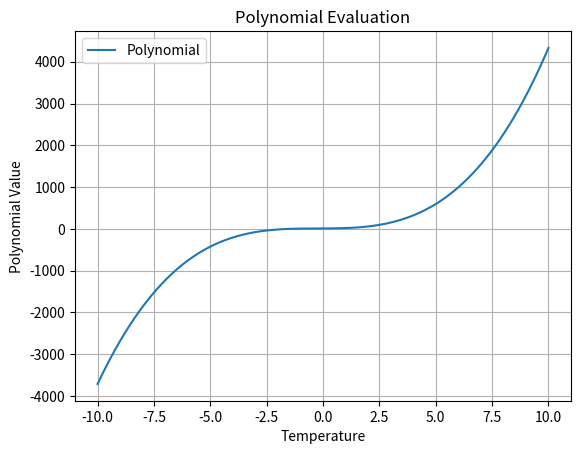

The script that saved this image:
import matplotlib.pyplot as plt
import numpy as np


def poly_calc(temp, order, coeff):
    sum = coeff[0]
    x = temp

    for i in range(order):
        sum += coeff[i + 1] * x
        x *= temp

    return sum #good!!!
arr = [10, 2, 3, 4] #graph good # Example coefficients
order = len(arr) - 1

# Generate a range of temperature values
temp_values = np.linspace(-10, 10, 400)

# Evaluate the polynomial at each temperature value
poly_values = [poly_calc(temp, order, arr) for temp in temp_values]

# Plot the results
plt.plot(temp_values, poly_values, label='Polynomial')
plt.xlabel('Temperature')
plt.ylabel('Polynomial Value')
plt.title('Polynomial Evaluation')
plt.legend()
plt.grid(True)
plt.show()
print(poly_calc(5, 2, arr))
def LU(A, b, solution):
    NVAR = 4
    mat = [[0.0] * NVAR for _ in range(NVAR)]
    x = solution[:]  # Make a copy of the solution list
    for i in range(NVAR):
        x[i] = 0.0

    # Initialize mat matrix with A values
    i = 0
    for j in range(NVAR):
        mat[i][j] = A[i * NVAR + j]

    if A[0] == 0:
        print("Error! A[0] must not be 0!")
        return None

    j = 0
    for i in range(1, NVAR):
        mat[i][j] = A[i * NVAR + j] / A[0]

    for i in range(1, NVAR):
        for j in range(1, NVAR):
            if i <= j:
                temp = 0.0
                for n in range(i):
                    temp += mat[n][j] * mat[i][n]
                mat[i][j] = A[i * NVAR + j] - temp
            else:
                temp = 0.0
                for n in range(j):
                    temp += mat[n][j] * mat[i][n]
                if mat[j][j] == 0:
                    print(f"Error! Matrix[{j}][{j}]==0, NO solution.")
                    return None
                mat[i][j] = (A[i * NVAR + j] - temp) / mat[j][j]

    for i in range(NVAR):
        temp = 0.0
        for j in range(i):
            temp += mat[i][j] * x[j]
        x[i] = b[i] - temp

    for i in range(NVAR - 1, -1, -1):
        temp = 0.0
        for j in range(NVAR - 1, i, -1):
            temp += mat[i][j] * x[j]
        if mat[i][i] == 0:
            print(f"Error! Matrix[{i}][{i}]==0, NO solution.")
            return None
        x[i] = (x[i] - temp) / mat[i][i]

    return x

def TestLU():
    x = 25.0
    y = 35.0
    z = 45.0
    u = 55.0
    A = [
        1, 2.0, 3.0, 4.0,
        1.0, 1.0, 3.0, 4.0,
        22 * 1.0, 2 * 2.0, 2 * 3.0, 2 * 4.0,
        1.0, 2.0, 3.0, -4.0
    ]
    b = [0.0] * 4
    b[0] = A[0] * x + A[1] * y + A[2] * z + A[3] * u
    b[1] = A[4] * x + A[5] * y + A[6] * z + A[7] * u
    b[2] = A[8] * x + A[9] * y + A[10] * z + A[11] * u
    b[3] = A[12] * x + A[13] * y + A[14] * z + A[15] * u

    sol = [0.0] * 4

    res = LU(A, b, sol)
    if res is None:
        print("Error happened, no solution.")
    else:
        print("{:.1f}  {:.1f}  {:.1f}  {:.1f}".format(res[0], res[1], res[2], res[3]))

# Run the test
TestLU() #good!!!
def polyfit(n, x, y, poly_n, p):
    tempx = [1.0] * n
    sumxx = [0.0] * (2 * poly_n + 1)
    tempy = y[:]
    sumxy = [0.0] * (poly_n + 1)
    ata = [0.0] * ((poly_n + 1) * (poly_n + 1))

    for i in range(n):
        tempx[i] = 1
        tempy[i] = y[i]

    for i in range(2 * poly_n + 1):
        sumxx[i] = 0.0
        for j in range(n):
            sumxx[i] += tempx[j]
            tempx[j] *= x[j]

    for i in range(poly_n + 1):
        sumxy[i] = 0.0
        for j in range(n):
            sumxy[i] += tempy[j]
            tempy[j] *= x[j]

    for i in range(poly_n + 1):
        for j in range(poly_n + 1):
            ata[i * (poly_n + 1) + j] = sumxx[i + j]

    gauss_solve(poly_n + 1, ata, p, sumxy)
def gauss_solve(n, a, x, b):
    index = list(range(n))
    c = [0.0] * n

    for i in range(n):
        index[i] = i

    for i in range(n):
        c[i] = 0
        for j in range(n):
            if abs(a[i * n + j]) > c[i]:
                c[i] = abs(a[i * n + j])

    for j in range(n):
        max_val = 0
        for i in range(j, n):
            temp = abs(a[index[i] * n + j]) / c[index[i]]
            if temp > max_val:
                max_val = temp
                k = i

        temp = index[j]
        index[j] = index[k]
        index[k] = temp

        for i in range(j + 1, n):
            temp = a[index[i] * n + j] / a[index[j] * n + j]
            a[index[i] * n + j] = temp
            for k in range(j + 1, n):
                a[index[i] * n + k] -= temp * a[index[j] * n + k]

    for i in range(n):
        x[i] = b[index[i]]

    for i in range(1, n):
        for j in range(i):
            x[i] -= a[index[i] * n + j] * x[j]

    x[n - 1] = x[n - 1] / a[index[n - 1] * n + (n - 1)]
    for i in range(n - 2, -1, -1):
        for j in range(i + 1, n):
            x[i] -= a[index[i] * n + j] * x[j]
        x[i] = x[i] / a[index[i] * n + i]
coeff = [0.0] * 10
x = [0.0] * 10
y = [0.0] * 10
num = 0

for v in range(-4, 4, 1):
    v = v / 2.0
    x[num] = v
    y[num] = 2.2 + 5.5 * v + 6.6 * v * v + 9.9 * v * v * v
    num += 1

polyfit(num, x, y, 5, coeff)
for i in range(6):
    print(coeff[i])
#good! Error bound very small!

